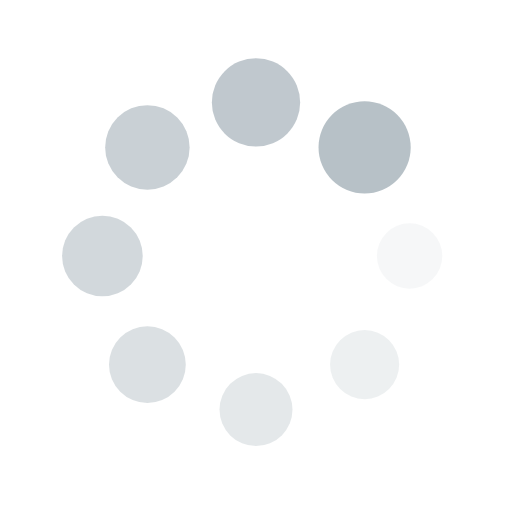
t = 0.00 s
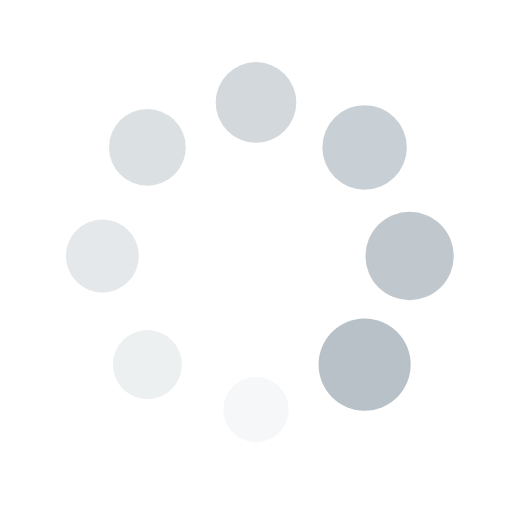
t = 0.25 s
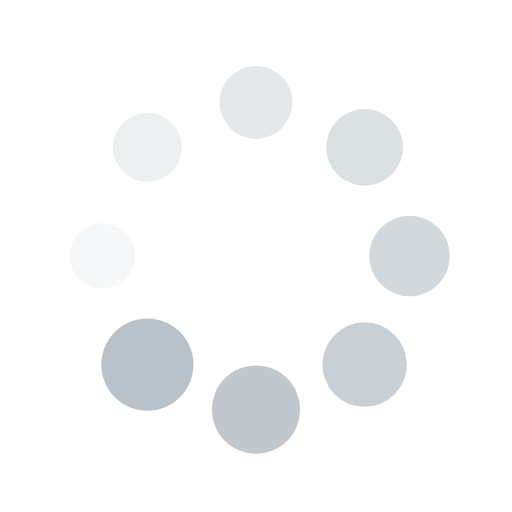
t = 0.50 s
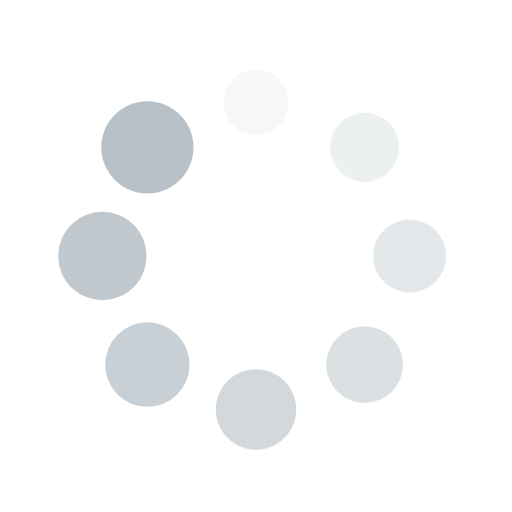
t = 0.75 s

The animated SVG that drew these frames (rendered in a browser with its animation timeline set to each time). Animation: 16 SMIL elements (animate=8,animateTransform=8); one cycle of 1.00 s, repeats indefinitely.

<?xml version="1.0" encoding="utf-8"?>
<svg xmlns="http://www.w3.org/2000/svg" xmlns:xlink="http://www.w3.org/1999/xlink" style="margin: auto; background: none; display: block; shape-rendering: auto;" width="200px" height="200px" viewBox="0 0 100 100" preserveAspectRatio="xMidYMid">
<g transform="translate(80,50)">
<g transform="rotate(0)">
<circle cx="0" cy="0" r="6" fill="#b7c1c7" fill-opacity="1">
  <animateTransform attributeName="transform" type="scale" begin="-0.875s" values="1.5 1.5;1 1" keyTimes="0;1" dur="1s" repeatCount="indefinite"></animateTransform>
  <animate attributeName="fill-opacity" keyTimes="0;1" dur="1s" repeatCount="indefinite" values="1;0" begin="-0.875s"></animate>
</circle>
</g>
</g><g transform="translate(71.21320343559643,71.21320343559643)">
<g transform="rotate(45)">
<circle cx="0" cy="0" r="6" fill="#b7c1c7" fill-opacity="0.875">
  <animateTransform attributeName="transform" type="scale" begin="-0.75s" values="1.5 1.5;1 1" keyTimes="0;1" dur="1s" repeatCount="indefinite"></animateTransform>
  <animate attributeName="fill-opacity" keyTimes="0;1" dur="1s" repeatCount="indefinite" values="1;0" begin="-0.75s"></animate>
</circle>
</g>
</g><g transform="translate(50,80)">
<g transform="rotate(90)">
<circle cx="0" cy="0" r="6" fill="#b7c1c7" fill-opacity="0.75">
  <animateTransform attributeName="transform" type="scale" begin="-0.625s" values="1.5 1.5;1 1" keyTimes="0;1" dur="1s" repeatCount="indefinite"></animateTransform>
  <animate attributeName="fill-opacity" keyTimes="0;1" dur="1s" repeatCount="indefinite" values="1;0" begin="-0.625s"></animate>
</circle>
</g>
</g><g transform="translate(28.786796564403577,71.21320343559643)">
<g transform="rotate(135)">
<circle cx="0" cy="0" r="6" fill="#b7c1c7" fill-opacity="0.625">
  <animateTransform attributeName="transform" type="scale" begin="-0.5s" values="1.5 1.5;1 1" keyTimes="0;1" dur="1s" repeatCount="indefinite"></animateTransform>
  <animate attributeName="fill-opacity" keyTimes="0;1" dur="1s" repeatCount="indefinite" values="1;0" begin="-0.5s"></animate>
</circle>
</g>
</g><g transform="translate(20,50.00000000000001)">
<g transform="rotate(180)">
<circle cx="0" cy="0" r="6" fill="#b7c1c7" fill-opacity="0.5">
  <animateTransform attributeName="transform" type="scale" begin="-0.375s" values="1.5 1.5;1 1" keyTimes="0;1" dur="1s" repeatCount="indefinite"></animateTransform>
  <animate attributeName="fill-opacity" keyTimes="0;1" dur="1s" repeatCount="indefinite" values="1;0" begin="-0.375s"></animate>
</circle>
</g>
</g><g transform="translate(28.78679656440357,28.786796564403577)">
<g transform="rotate(225)">
<circle cx="0" cy="0" r="6" fill="#b7c1c7" fill-opacity="0.375">
  <animateTransform attributeName="transform" type="scale" begin="-0.25s" values="1.5 1.5;1 1" keyTimes="0;1" dur="1s" repeatCount="indefinite"></animateTransform>
  <animate attributeName="fill-opacity" keyTimes="0;1" dur="1s" repeatCount="indefinite" values="1;0" begin="-0.25s"></animate>
</circle>
</g>
</g><g transform="translate(49.99999999999999,20)">
<g transform="rotate(270)">
<circle cx="0" cy="0" r="6" fill="#b7c1c7" fill-opacity="0.25">
  <animateTransform attributeName="transform" type="scale" begin="-0.125s" values="1.5 1.5;1 1" keyTimes="0;1" dur="1s" repeatCount="indefinite"></animateTransform>
  <animate attributeName="fill-opacity" keyTimes="0;1" dur="1s" repeatCount="indefinite" values="1;0" begin="-0.125s"></animate>
</circle>
</g>
</g><g transform="translate(71.21320343559643,28.78679656440357)">
<g transform="rotate(315)">
<circle cx="0" cy="0" r="6" fill="#b7c1c7" fill-opacity="0.125">
  <animateTransform attributeName="transform" type="scale" begin="0s" values="1.5 1.5;1 1" keyTimes="0;1" dur="1s" repeatCount="indefinite"></animateTransform>
  <animate attributeName="fill-opacity" keyTimes="0;1" dur="1s" repeatCount="indefinite" values="1;0" begin="0s"></animate>
</circle>
</g>
</g>
<!-- [ldio] generated by https://loading.io/ --></svg>
